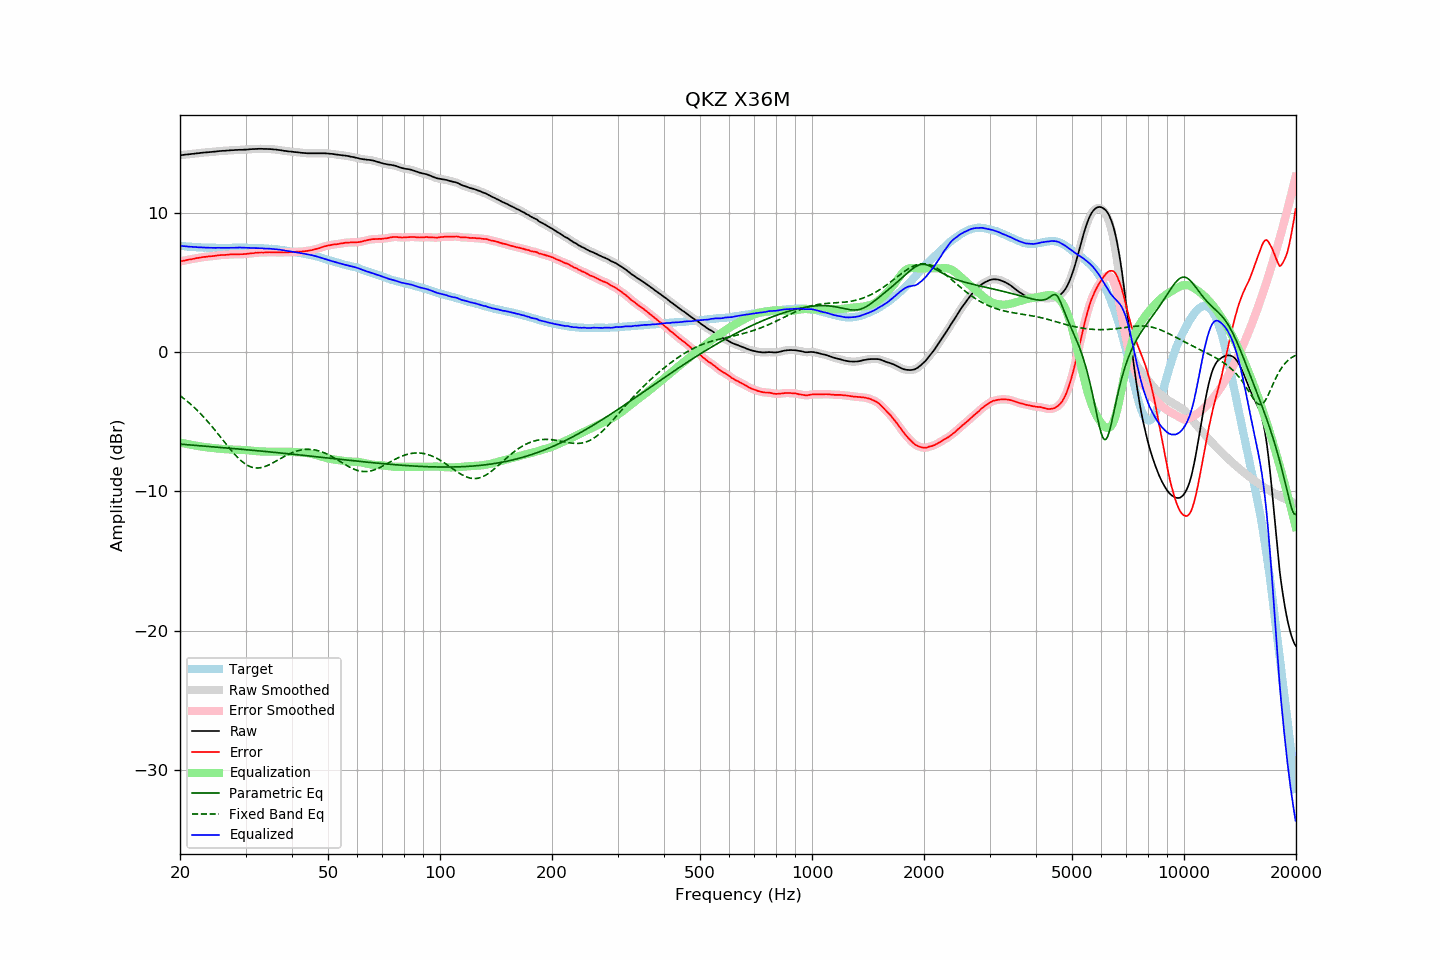

The file beside this chart, header and first rows:
frequency, raw, error, smoothed, error_smoothed, equalization, parametric_eq, fixed_band_eq, equalized_raw, equalized_smoothed, target
20.00, 14.12, 6.50, 14.12, 6.50, -6.50, -6.61, -3.13, 7.62, 7.62, 7.62
20.20, 14.13, 6.52, 14.13, 6.52, -6.52, -6.62, -3.22, 7.61, 7.61, 7.61
20.40, 14.14, 6.54, 14.15, 6.55, -6.55, -6.63, -3.30, 7.60, 7.60, 7.60
20.61, 14.16, 6.57, 14.16, 6.57, -6.57, -6.64, -3.40, 7.59, 7.59, 7.59
20.81, 14.17, 6.60, 14.17, 6.60, -6.59, -6.65, -3.49, 7.58, 7.58, 7.57
21.02, 14.18, 6.62, 14.18, 6.62, -6.62, -6.66, -3.59, 7.57, 7.57, 7.56
21.23, 14.19, 6.64, 14.19, 6.64, -6.64, -6.67, -3.68, 7.55, 7.56, 7.55
21.44, 14.21, 6.65, 14.21, 6.66, -6.66, -6.68, -3.79, 7.55, 7.55, 7.56
21.66, 14.22, 6.68, 14.22, 6.68, -6.68, -6.69, -3.89, 7.54, 7.54, 7.54
21.87, 14.23, 6.69, 14.24, 6.70, -6.70, -6.70, -4.00, 7.53, 7.53, 7.54
22.09, 14.25, 6.73, 14.25, 6.72, -6.72, -6.70, -4.11, 7.53, 7.52, 7.52
22.31, 14.26, 6.74, 14.26, 6.74, -6.74, -6.71, -4.22, 7.52, 7.52, 7.52
22.54, 14.27, 6.76, 14.28, 6.77, -6.76, -6.72, -4.34, 7.51, 7.51, 7.51
22.76, 14.29, 6.78, 14.29, 6.79, -6.78, -6.73, -4.45, 7.51, 7.50, 7.51
22.99, 14.30, 6.80, 14.30, 6.80, -6.80, -6.74, -4.58, 7.50, 7.50, 7.50
23.22, 14.31, 6.83, 14.31, 6.82, -6.82, -6.75, -4.70, 7.49, 7.49, 7.49
23.45, 14.32, 6.83, 14.32, 6.83, -6.83, -6.76, -4.83, 7.49, 7.49, 7.50
23.69, 14.33, 6.85, 14.33, 6.85, -6.85, -6.77, -4.96, 7.49, 7.49, 7.49
23.92, 14.34, 6.87, 14.34, 6.86, -6.86, -6.78, -5.09, 7.48, 7.48, 7.47
24.16, 14.35, 6.87, 14.35, 6.87, -6.87, -6.79, -5.22, 7.48, 7.48, 7.48
24.40, 14.36, 6.88, 14.36, 6.88, -6.88, -6.80, -5.36, 7.48, 7.48, 7.48
24.65, 14.37, 6.89, 14.37, 6.89, -6.90, -6.81, -5.50, 7.47, 7.47, 7.48
24.89, 14.38, 6.90, 14.39, 6.91, -6.91, -6.82, -5.64, 7.47, 7.47, 7.48
25.14, 14.40, 6.93, 14.40, 6.92, -6.92, -6.83, -5.78, 7.48, 7.48, 7.47
25.39, 14.41, 6.94, 14.41, 6.94, -6.93, -6.84, -5.93, 7.48, 7.48, 7.47
25.65, 14.42, 6.95, 14.42, 6.95, -6.95, -6.85, -6.07, 7.48, 7.48, 7.47
25.91, 14.43, 6.96, 14.43, 6.96, -6.96, -6.86, -6.22, 7.47, 7.47, 7.47
26.16, 14.44, 6.96, 14.44, 6.96, -6.97, -6.87, -6.36, 7.47, 7.47, 7.48
26.43, 14.44, 6.97, 14.44, 6.97, -6.98, -6.88, -6.51, 7.47, 7.47, 7.48
26.69, 14.45, 6.98, 14.45, 6.98, -6.98, -6.89, -6.65, 7.47, 7.47, 7.48
26.96, 14.46, 6.99, 14.46, 6.99, -6.99, -6.90, -6.80, 7.47, 7.47, 7.47
27.23, 14.47, 7.00, 14.47, 7.00, -6.99, -6.91, -6.94, 7.48, 7.48, 7.47
27.50, 14.48, 7.01, 14.48, 7.00, -7.00, -6.92, -7.08, 7.48, 7.48, 7.47
27.77, 14.48, 7.00, 14.49, 7.01, -7.00, -6.93, -7.21, 7.48, 7.48, 7.48
28.05, 14.49, 7.01, 14.49, 7.01, -7.01, -6.94, -7.34, 7.48, 7.48, 7.48
28.33, 14.50, 7.01, 14.50, 7.01, -7.01, -6.95, -7.47, 7.49, 7.49, 7.49
28.62, 14.50, 7.01, 14.51, 7.02, -7.01, -6.96, -7.59, 7.49, 7.49, 7.49
28.90, 14.51, 7.02, 14.51, 7.01, -7.02, -6.97, -7.70, 7.50, 7.49, 7.50
29.19, 14.51, 7.02, 14.51, 7.02, -7.02, -6.98, -7.80, 7.49, 7.49, 7.49
29.48, 14.51, 7.02, 14.51, 7.02, -7.02, -6.99, -7.90, 7.49, 7.49, 7.49
29.78, 14.52, 7.03, 14.52, 7.03, -7.03, -7.00, -7.99, 7.49, 7.49, 7.49
30.08, 14.52, 7.03, 14.52, 7.04, -7.04, -7.01, -8.07, 7.48, 7.48, 7.49
30.38, 14.53, 7.05, 14.53, 7.05, -7.05, -7.02, -8.14, 7.48, 7.48, 7.48
30.68, 14.54, 7.07, 14.54, 7.06, -7.06, -7.03, -8.19, 7.48, 7.48, 7.48
30.99, 14.55, 7.08, 14.55, 7.08, -7.07, -7.04, -8.24, 7.48, 7.48, 7.47
31.30, 14.56, 7.09, 14.56, 7.09, -7.09, -7.05, -8.28, 7.47, 7.47, 7.47
31.61, 14.56, 7.09, 14.56, 7.10, -7.10, -7.06, -8.30, 7.46, 7.46, 7.47
31.93, 14.57, 7.12, 14.57, 7.11, -7.11, -7.07, -8.32, 7.46, 7.46, 7.45
32.24, 14.57, 7.12, 14.57, 7.12, -7.12, -7.08, -8.33, 7.45, 7.45, 7.46
32.57, 14.58, 7.14, 14.58, 7.13, -7.13, -7.09, -8.32, 7.45, 7.45, 7.44
32.89, 14.58, 7.14, 14.58, 7.14, -7.14, -7.11, -8.31, 7.45, 7.44, 7.44
33.22, 14.58, 7.14, 14.58, 7.14, -7.14, -7.12, -8.28, 7.44, 7.44, 7.44
33.55, 14.57, 7.13, 14.58, 7.14, -7.15, -7.13, -8.25, 7.42, 7.43, 7.44
33.89, 14.57, 7.15, 14.57, 7.15, -7.15, -7.14, -8.21, 7.42, 7.42, 7.42
34.23, 14.57, 7.16, 14.57, 7.15, -7.15, -7.15, -8.17, 7.42, 7.42, 7.41
34.57, 14.56, 7.15, 14.57, 7.16, -7.15, -7.16, -8.12, 7.41, 7.41, 7.41
34.92, 14.56, 7.17, 14.56, 7.15, -7.15, -7.17, -8.06, 7.41, 7.41, 7.40
35.27, 14.55, 7.14, 14.55, 7.15, -7.15, -7.18, -8.00, 7.40, 7.40, 7.41
35.62, 14.54, 7.15, 14.54, 7.15, -7.15, -7.19, -7.94, 7.39, 7.39, 7.39
35.97, 14.53, 7.14, 14.53, 7.14, -7.15, -7.21, -7.88, 7.38, 7.38, 7.39
... 635 more rows
